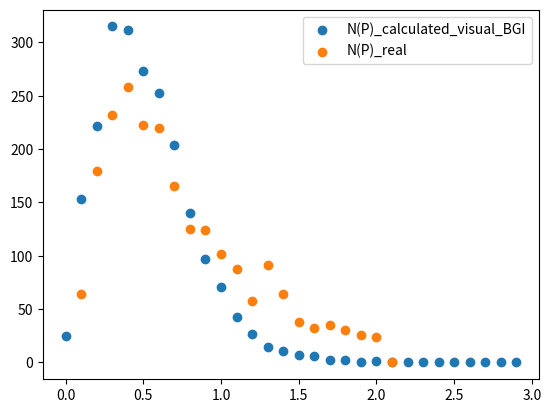

The script that saved this image:
import math
import random
import numpy as np
from matplotlib import pyplot as plt
MODEL = "BGI"
STEPS_NUMBER = 1000  # 1000
BIRTH_COEFFICIENT = 400  # 400
# BGI constants
# ##############
EPS = 0.02
A = 1.0
D = 0.75
DT = 1e12
# ##############
B_TAU = 1e6  # in years
REAL_P_NUMBERS = [64, 179, 232, 258, 223, 220, 165, 125, 124, 102, 88, 58, 91, 64, 38, 32, 35, 30, 26, 24, 0]
REAL_P_N_SUM = 2178
REAL_P_DOT_NUMBERS = [242, 265, 161, 91, 65, 50, 39, 33, 35, 20, 24, 14, 12, 10, 9, 11, 6, 7, 13, 5]
REAL_P_DOT_N_SUM = 1112


class Star:
    def __init__(self, chi, P, chi_dot, P_dot, B12):
        self.chi = chi
        self.P = P
        self.chi_dot = chi_dot
        self.P_dot = P_dot
        self.B12 = B12

        # print(self.P, self.chi)

    def Q(self):
        q = A * (self.P ** 1.0714) * (self.B12 ** -0.5714) * (math.cos(self.chi) ** (2.0 * D - 2.0))
        # print(self.P, self.chi, self.B12, q)
        return min(q, 1.0)

    def do_step(self):
        if MODEL == "BGI":
            self.P_dot = 10e-15 * self.B12 ** 2 / self.P * (self.Q() * math.cos(self.chi) ** 2 + EPS * (self.P ** -0.5))
            self.chi_dot = 10e-15 * self.Q() * self.B12 ** 2 / self.P / self.P * math.sin(self.chi) * math.cos(self.chi)
        elif MODEL == "MGD":
            self.P_dot = 10e-15 * self.B12 ** 2 / self.P * (1 + math.sin(self.chi) ** 2)
            self.chi_dot = -10e-15 * self.B12 ** 2 / self.P / self.P * math.sin(self.chi) * math.cos(self.chi)
        self.P += self.P_dot * DT
        self.chi += self.chi_dot * DT
        # self.B12 = self.B12 * math.exp(-DT / (B_TAU * 31536000))
        # print(self.P, self.chi, self.P_dot, self.chi_dot)


def create_star():
    if MODEL == "BGI":
        chi = random.uniform(0.001, math.pi / 2.0)
        P = random.triangular(0.03, 1.2, 0.6)
        # P = random.triangular(0.03, 0.5, 0.3)
        # B12 = random.uniform(1, 10)
        B12 = random.triangular(0.1, 8, 1.5)
    elif MODEL == "MGD":
        P = random.uniform(0.03, 1.0)
        chi = math.acos(random.uniform(0, 1))
        B12 = random.triangular(0.1, 8, 1.5)
    return Star(chi, P, 0.01, 0.01, B12)


def check_death_line(star):
    """
    return true if pulsar is alive
    """
    if (0 <= star.chi < math.pi / 2) and star.Q() < 1:  # and (math.cos(star.chi) ** 0.4667) >= star.P * (A ** 0.9333) * (star.B12 ** 0.5333):
        return True
    return False


def show_death_line(B12):
    chi_arr = np.arange(0, np.pi / 2, 0.01)
    P_arr = np.cos(chi_arr) ** (7 / 15) / A ** (14 / 15) / B12 ** (-8/15)
    plt.plot(P_arr, chi_arr)


def plot_P_chi(star_set):
    """
    Star set contains information about stars(P, chi, P_dot, chi_dot, B12)
    This function plot chi(P) (each dot equal one star)
    """
    star_list = list(star_set)
    P_list = list()
    chi_list = list()
    for i in range(len(star_list)):
        P_list.append(star_list[i].P)
        chi_list.append(star_list[i].chi)
    # plotting
    plt.plot(P_list, chi_list, '.')


def plot_chi_N(star_set, P_min, P_max):
    """
    Star set contains information about stars(P, chi, P_dot, chi_dot, B12)
    This function plot Number of star depending on chi which have P between P_min and P_max
    """
    star_list = list(star_set)
    delta_chi = 0.05  # steps on chi axe
    M = int(np.ceil(np.pi / 2 / delta_chi)) # number of steps on shi axe
    N_chi = np.zeros(M)
    for i in range(len(star_list)):
        if P_min <= star_list[i].P <= P_max:
            j = int(star_list[i].chi / delta_chi)
            N_chi[j] += 1
    plt.scatter(np.arange(1, len(N_chi) + 1, 1), N_chi)


def plot_P_N(star_set, chi_min, chi_max, P_max, vis=True, normalisation=True):
    star_list = list(star_set)
    delta_P = 0.1  # steps on P axe
    M = int(np.ceil(P_max / delta_P))  # number of steps on P axe
    print(M)
    N_P = np.zeros(M)
    for i in range(len(star_list)):
        if chi_min <= star_list[i].chi <= chi_max:
            j = int(star_list[i].P / delta_P)
            if j < M:
                if not vis:
                    N_P[j] += 1
                else:
                    N_P[j] += 1 * np.sin(star_list[i].chi) * (star_list[i].P ** (-1.5))
    # Normalisation
    N_sum = 0
    if normalisation:
        for i in range(M):
            N_sum += N_P[i]
        for i in range(M):
            N_P[i] = N_P[i] * REAL_P_N_SUM / N_sum

    print(len(np.arange(0.0, M * delta_P, delta_P)))
    if vis:
        label = "N(P)_calculated_visual"
    else:
        label = "N(P)_calculated"
    if MODEL == "BGI":
        label += "_BGI"
    elif MODEL == "MGD":
        label += "_MGD"
    plt.scatter(np.arange(0.0, M * delta_P, delta_P), N_P, label=label)


def plot_P_dot_N(star_set, chi_min, chi_max, vis=True, normalisation=True):
    star_list = list(star_set)
    # P_dot_max = 0
    # for i in range(len(star_list)):
    #     P_dot_max = max(P_dot_max, star_list[i].P_dot)
    P_dot_max = 4e-14 # remove!
    delta_P_dot = 0.2e-14
    M = int(np.ceil(P_dot_max / delta_P_dot))
    print(P_dot_max, delta_P_dot)
    N_P_dot = np.zeros(M)
    for i in range(len(star_list)):
        if chi_min <= star_list[i].chi <= chi_max:
            j = int(star_list[i].P_dot / delta_P_dot)
            if j < M:
                if not vis:
                    N_P_dot[j] += 1
                else:
                    N_P_dot[j] += 1 * np.sin(star_list[i].chi) * (star_list[i].P ** (-1.5))
    # normalisation
    N_sum = 0
    if normalisation:
        for i in range(M):
            N_sum += N_P_dot[i]
        for i in range(M):
            N_P_dot[i] = N_P_dot[i] * REAL_P_DOT_N_SUM / N_sum
    if vis:
        label = "N(P_dot)_calculated_visual"
    else:
        label = "N(P_dot)_calculated"
    if MODEL == "BGI":
        label += "_BGI"
    elif MODEL == "MGD":
        label += "_MGD"
    plt.scatter(np.arange(0.0, M * delta_P_dot, delta_P_dot), N_P_dot, label=label)


def plot_real_P_data():
    """
    this function plot observable P data
    """
    N = REAL_P_NUMBERS
    P = np.arange(0.1, 2.2, 0.1)
    plt.scatter(P, N, label="N(P)_real")


def plot_real_P_dot_data():
    """
    this function plot observable P_dot data
    """
    N = REAL_P_DOT_NUMBERS
    P = np.arange(0.0e-14, 4.0e-14, 0.2e-14)
    plt.scatter(P, N, label="N(P_dot)_real")


def main():
    star_set = set()
    # main cycle
    for i in range(STEPS_NUMBER):
        if i % 10 == 0:
            print("STEP", i, "OUT OF", STEPS_NUMBER)
        for j in range(BIRTH_COEFFICIENT):
            star = create_star()
            if check_death_line(star):
                star_set.add(star)
        live_star_set = set()
        for s in star_set:
            s.do_step()
            # print(s.P_dot, s.chi_dot)
            if check_death_line(s):
                live_star_set.add(s)
        star_set = live_star_set
        # print(len(star_set))
    # plot_real_P_dot_data()
    # plot_P_chi(star_set)
    # plot_chi_N(star_set, 0.1, 1.0)
    plot_P_N(star_set, 0.0, np.pi / 2, 3, vis=True)
    # plot_P_N(star_set, 0.0, np.pi / 2, 3, vis=False)
    plot_real_P_data()
    # plot_P_dot_N(star_set, 0.0, np.pi / 2, vis=True)
    plt.legend()
    # show_death_line(1)
    plt.savefig("N(P)_BGI3.png")
    plt.show()


main()











